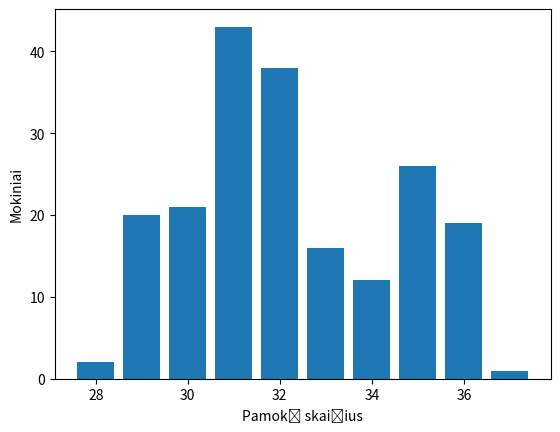

Write Python code to recreate this figure.
import matplotlib.pyplot as plt
import numpy as np

# Generate random data following a bell curve distribution
x = [
    28,
    29,
    30,
    31,
    32,
    33,
    34,
    35,
    36,
    37,
    ]

y = [
 2,
 20,
 21,
 43,
 38,
 16,
 12,
 26,
 19,
 1
]

# Create a histogram plot using Matplotlib
plt.bar(x, y)

# Add labels and title
plt.xlabel('Pamokų skaičius')
plt.ylabel('Mokiniai')
# plt.title('Histogram of Data Following a Bell Curve Distribution')

# Show the plot
plt.show()
